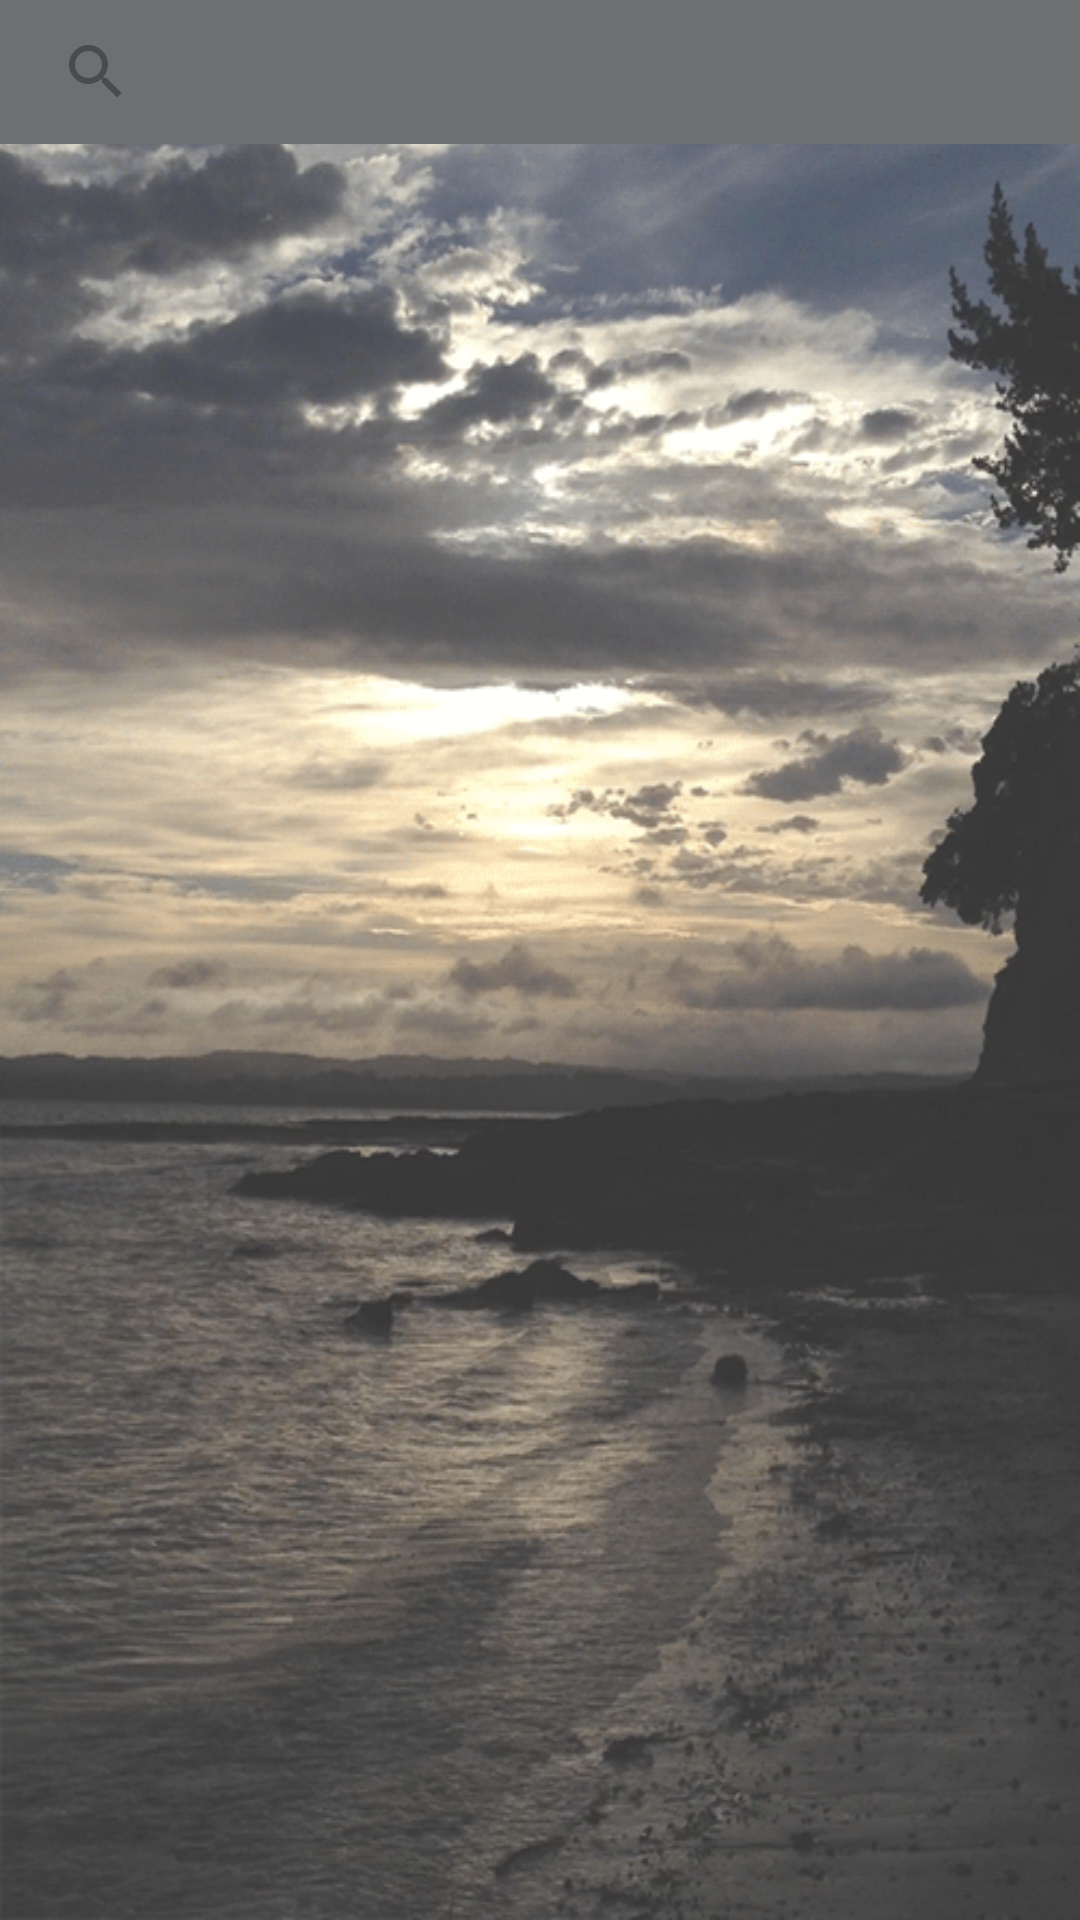

Here is an Android app screen rendered from its layout file. Give the layout XML and the strings, colors and styles it references.
<!-- AndroidManifest.xml: application theme Theme.NewsApp -->
<!-- res/layout/dialog_city.xml -->
<?xml version="1.0" encoding="utf-8"?>
<androidx.constraintlayout.widget.ConstraintLayout xmlns:android="http://schemas.android.com/apk/res/android"
    xmlns:app="http://schemas.android.com/apk/res-auto"
    xmlns:tools="http://schemas.android.com/tools"
    android:id="@+id/country_content_id"
    android:layout_width="match_parent"
    android:layout_height="wrap_content"
    android:clickable="true"
    android:focusable="true"
    android:alpha="0.8"
    android:focusableInTouchMode="true"
    android:background="@drawable/evening"
    android:orientation="vertical">

    <androidx.appcompat.widget.SearchView
        android:id="@+id/city_search"
        android:layout_width="match_parent"
        android:layout_height="wrap_content"
        android:background="#4A4C4E"
        app:layout_constraintTop_toTopOf="parent"
        app:layout_constraintStart_toStartOf="parent"
        app:layout_constraintEnd_toEndOf="parent"
        android:textCursorDrawable="@null"
        app:iconifiedByDefault="false"
        app:queryBackground="@null" />

    <androidx.recyclerview.widget.RecyclerView
        android:id="@+id/recyc_city"
        android:layout_width="match_parent"
        android:layout_height="0dp"
        android:clickable="true"
        app:layout_constraintStart_toStartOf="parent"
        app:layout_constraintEnd_toEndOf="parent"
        app:layout_constraintTop_toBottomOf="@id/city_search"
        android:focusable="true"
        android:focusableInTouchMode="true"
        tools:listitem="@layout/item_city"
        android:background="@color/black" />

</androidx.constraintlayout.widget.ConstraintLayout>
<!-- res/layout/item_city.xml (included above) -->
<?xml version="1.0" encoding="utf-8"?>
<RelativeLayout xmlns:android="http://schemas.android.com/apk/res/android"
    xmlns:app="http://schemas.android.com/apk/res-auto"
    android:id="@+id/select_country_container"
    android:layout_width="match_parent"
    android:layout_height="57dp"
    android:foreground="?android:attr/selectableItemBackground"
    android:clickable="true"
    android:focusable="true"
    android:background="@color/black"
    android:orientation="vertical">

    <TextView
        android:id="@+id/select_country_text"
        android:layout_width="match_parent"
        android:layout_height="wrap_content"
        android:layout_marginStart="16dp"
        android:layout_centerInParent="true"
        android:layout_marginLeft="16dp"
        android:layout_marginTop="8dp"
        android:layout_marginBottom="8dp"
        android:text="Bursa"
        android:textColor="@android:color/white"
        android:textSize="16sp" />

</RelativeLayout>
<!-- resources referenced by this layout -->
<resources>
  <color name="black">#383838</color>
  <!-- drawable evening: gif bitmap (drawable, 1045281 bytes) -->
  <style name="Theme.NewsApp" parent="Theme.MaterialComponents.DayNight.NoActionBar">
          
          <item name="colorPrimary">@color/purple_500</item>
          <item name="colorPrimaryVariant">@color/purple_700</item>
          <item name="colorOnPrimary">@color/white</item>
          
          <item name="colorSecondary">@color/teal_200</item>
          <item name="colorSecondaryVariant">@color/teal_700</item>
          <item name="colorOnSecondary">@color/black</item>
          
          <item name="android:statusBarColor" tools:targetApi="l">?attr/colorPrimaryVariant</item>
          
      </style>
  <color name="purple_500">#242526</color>
  <color name="purple_700">#0c0c0c</color>
  <color name="white">#FFFFFFFF</color>
  <color name="teal_200">#FF03DAC5</color>
  <color name="teal_700">#FF018786</color>
</resources>
